Run: headless pygame with SDL's dummy video driver; simulated clock (each Clock.tick advances the game by its frame time, no real sleeping); random seed 0; keys injected as events and as key.get_pressed() state; no mouse input; restart key SPACE tapped at the start of phases 3 and 4.
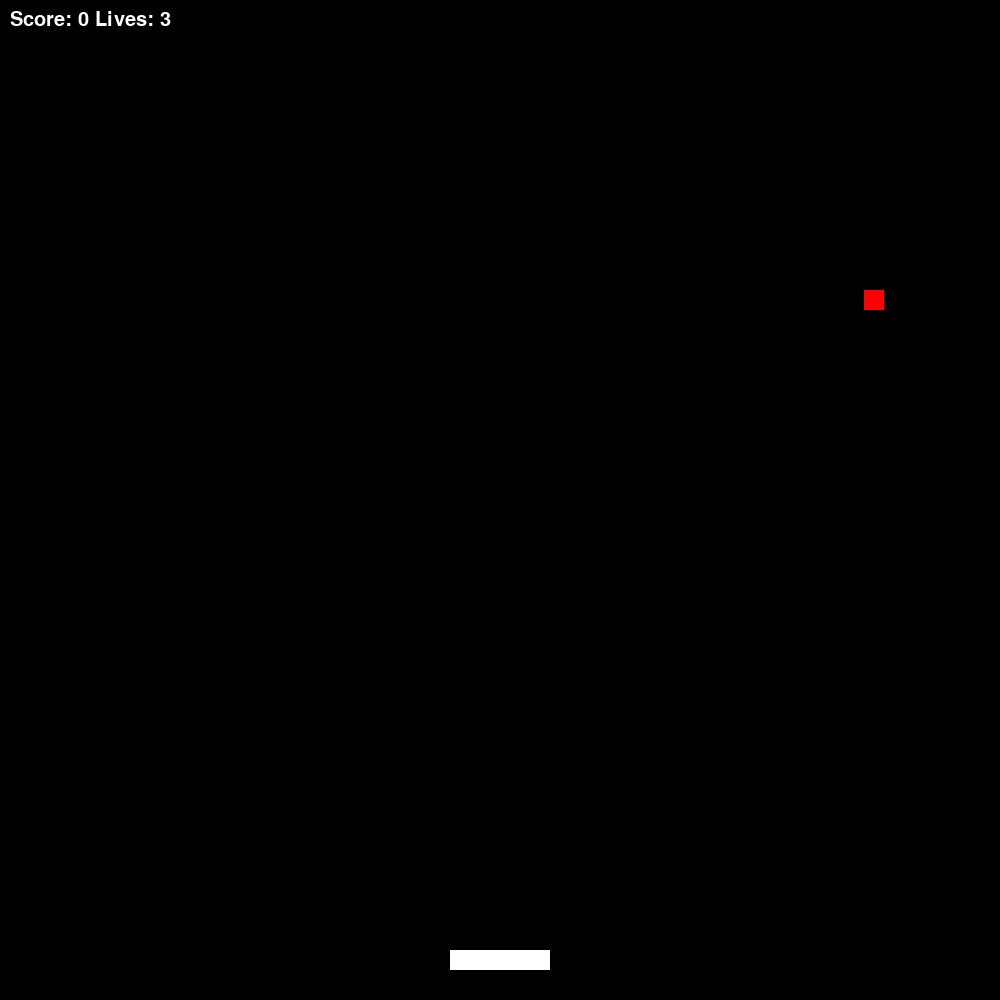
Frame 1 of 4 · flips 1–60 · no input
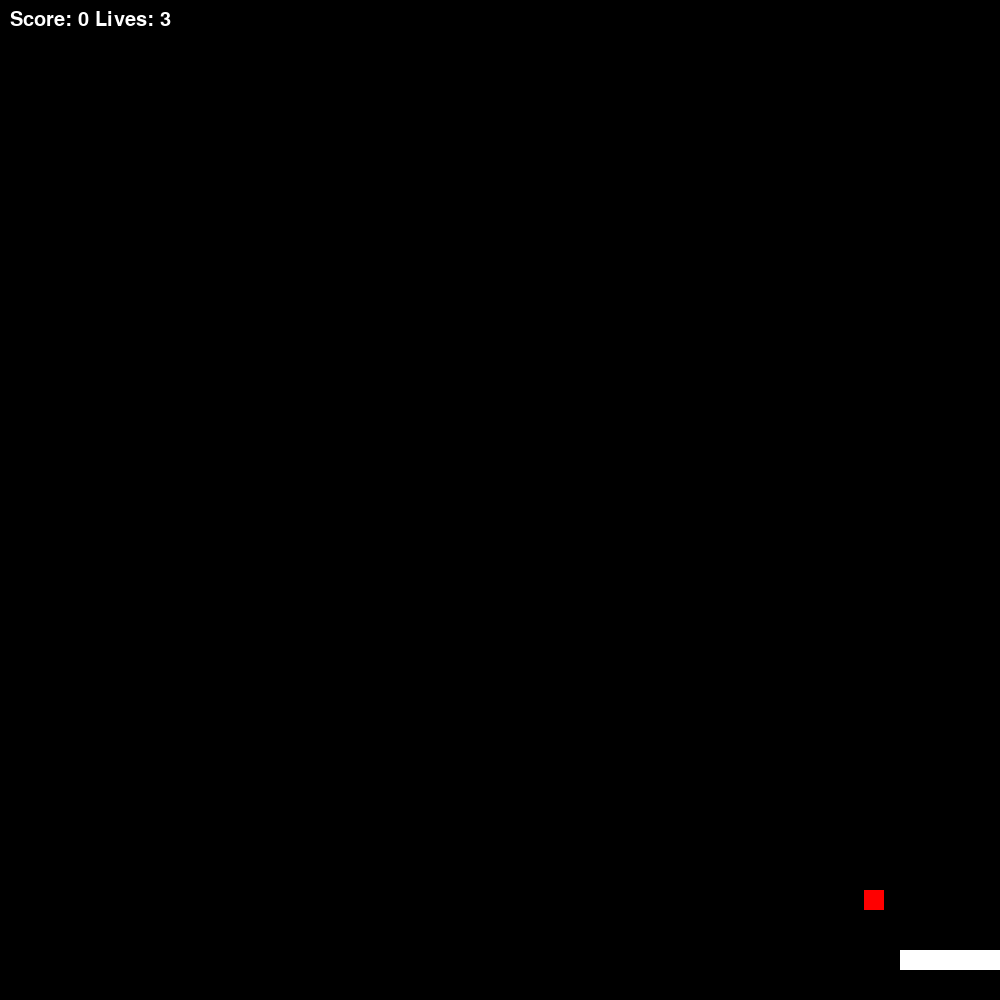
Frame 2 of 4 · flips 61–180 · tapped SPACE, RETURN · held RIGHT (→), D
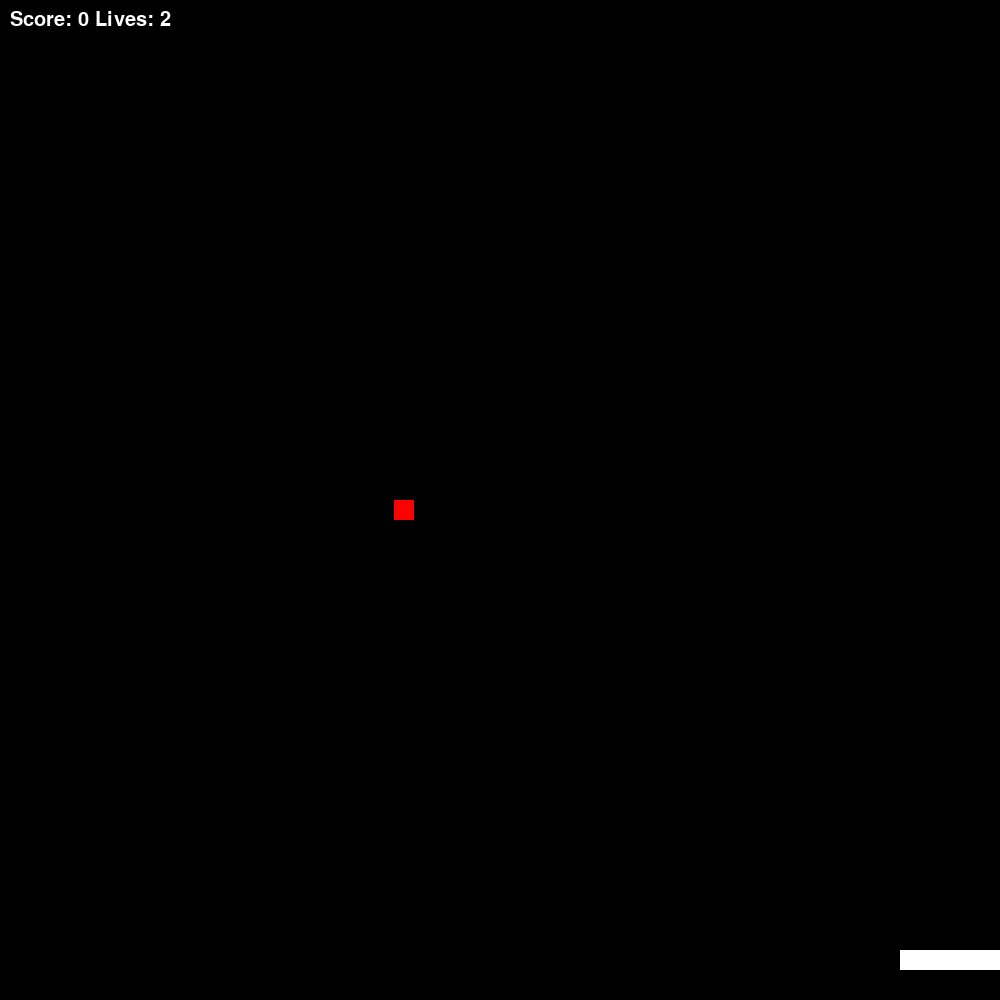
Frame 3 of 4 · flips 181–300 · tapped SPACE · held DOWN (↓), S
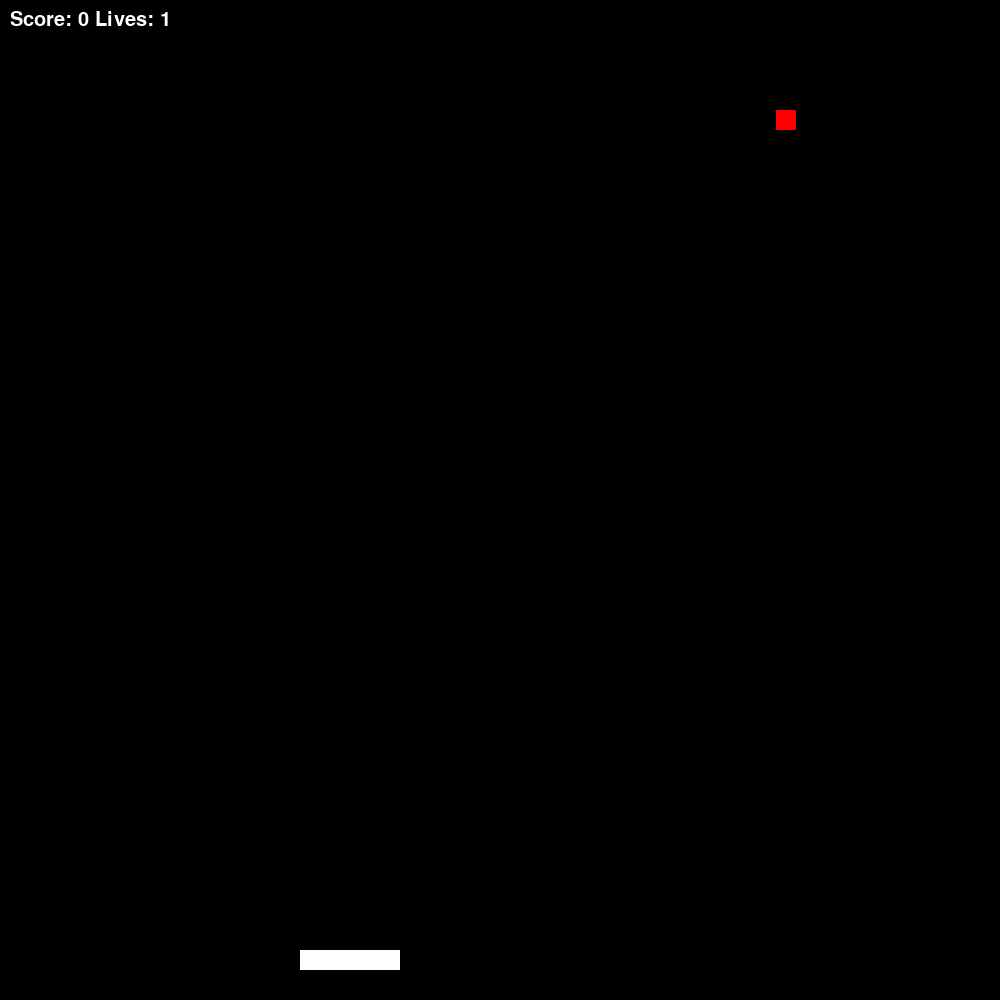
Frame 4 of 4 · flips 301–420 · tapped SPACE · held LEFT (←), A, UP (↑), W

The pygame program that drew these frames:

import pygame
import random

# initialize constants
SCREEN_WIDTH = 1000
SCREEN_HEIGHT = 1000
CATCHER_WIDTH = 100
CATCHER_HEIGHT = 20
BALL_SIZE = 20
BALL_SPEED = 5
SCORE_FONT_SIZE = 30
GAME_OVER_FONT_SIZE = 90


class Catcher(pygame.sprite.Sprite):
    def __init__(self, x):
        super().__init__()
        self.image = pygame.Surface((CATCHER_WIDTH, CATCHER_HEIGHT))
        self.image.fill((255, 255, 255))
        self.rect = self.image.get_rect(midbottom=(x, SCREEN_HEIGHT - 30))
    
    def update(self, direction=None):
        if direction == 'left' and self.rect.left > 0:
            self.rect.x -= 5
        elif direction == 'right' and self.rect.right < SCREEN_WIDTH:
            self.rect.x += 5


class Ball(pygame.sprite.Sprite):
    def __init__(self, x):
        super().__init__()
        self.image = pygame.Surface((BALL_SIZE, BALL_SIZE))
        self.image.fill((255, 0, 0))
        self.rect = self.image.get_rect(center=(x, 0))
    
    def update(self):
        self.rect.y += BALL_SPEED


class Game:
    def __init__(self):
        pygame.init()
        self.screen = pygame.display.set_mode((SCREEN_WIDTH, SCREEN_HEIGHT))
        self.clock = pygame.time.Clock()
        self.font = pygame.font.SysFont(None, SCORE_FONT_SIZE)
        self.game_over_font = pygame.font.SysFont(None, GAME_OVER_FONT_SIZE)
        self.reset_game()

    def reset_game(self):
        self.game_over = False
        self.lives = 3
        self.score = 0
        self.catcher = Catcher(SCREEN_WIDTH // 2)
        self.all_sprites = pygame.sprite.Group()
        self.all_sprites.add(self.catcher)
        self.balls = pygame.sprite.Group()
        self.spawn_ball()

    def spawn_ball(self):
        x = random.randint(BALL_SIZE // 2, SCREEN_WIDTH - BALL_SIZE // 2)
        new_ball = Ball(x)
        self.balls.add(new_ball)
        self.all_sprites.add(new_ball)

    def run(self, event):
        if event.type == pygame.QUIT:
            return False

        if self.game_over:
            if event.type == pygame.KEYDOWN and event.key == pygame.K_SPACE:
                self.reset_game()
        else:
            keys = pygame.key.get_pressed()
            if keys[pygame.K_LEFT]:
                self.catcher.update('left')
            if keys[pygame.K_RIGHT]:
                self.catcher.update('right')

            self.all_sprites.update()

            for ball in self.balls:
                if ball.rect.bottom >= SCREEN_HEIGHT:
                    self.lives -= 1
                    ball.kill()
                    if self.lives <= 0:
                        self.game_over = True
                        self.display_game_over()
                        continue
                elif pygame.sprite.collide_rect(self.catcher, ball):
                    self.score += 1
                    ball.kill()
                    self.spawn_ball()

            if len(self.balls) == 0:
                self.spawn_ball()

            self.screen.fill((0, 0, 0))
            self.display_score()
            self.all_sprites.draw(self.screen)
            pygame.display.flip()
            self.clock.tick(60)
        return True

    def display_score(self):
        score_text = self.font.render(f'Score: {self.score} Lives: {self.lives}', True, (255, 255, 255))
        self.screen.blit(score_text, (10, 10))

    def display_game_over(self):
        game_over_text = self.game_over_font.render('Game Over!', True, (255, 0, 0))
        game_over_rect = game_over_text.get_rect(center=(SCREEN_WIDTH // 2, SCREEN_HEIGHT // 2))
        self.screen.blit(game_over_text, game_over_rect)
        pygame.display.flip()
        self.clock.tick(60)


if __name__ == "__main__":
    pygame.init()
    game = Game()
    running = True
    while running:
        event = pygame.event.poll()
        running = game.run(event)
    pygame.quit()
